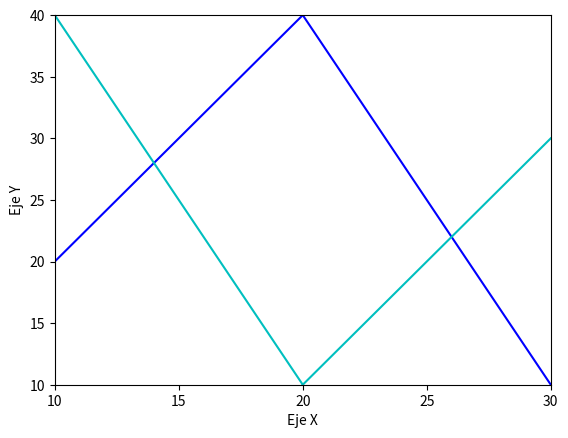

Write Python code to recreate this figure.
import matplotlib.pyplot as plt
import matplotlib.ticker as ticker

fig, ax = plt.subplots()

ax.plot([10, 20], [20, 40], color='b',)
ax.plot([20, 30], [40, 10], color='b',)

ax.plot([10, 20],[40,10], color='c')
ax.plot([20, 30],[10,30], color='c')

ax.set_xlabel('Eje X')
ax.set_ylabel('Eje Y')
# ax.set_title('')

ax.set_xlim(10, 30)
ax.set_ylim(10, 40)

ax.xaxis.set_major_locator(ticker.MultipleLocator(5))

plt.show()